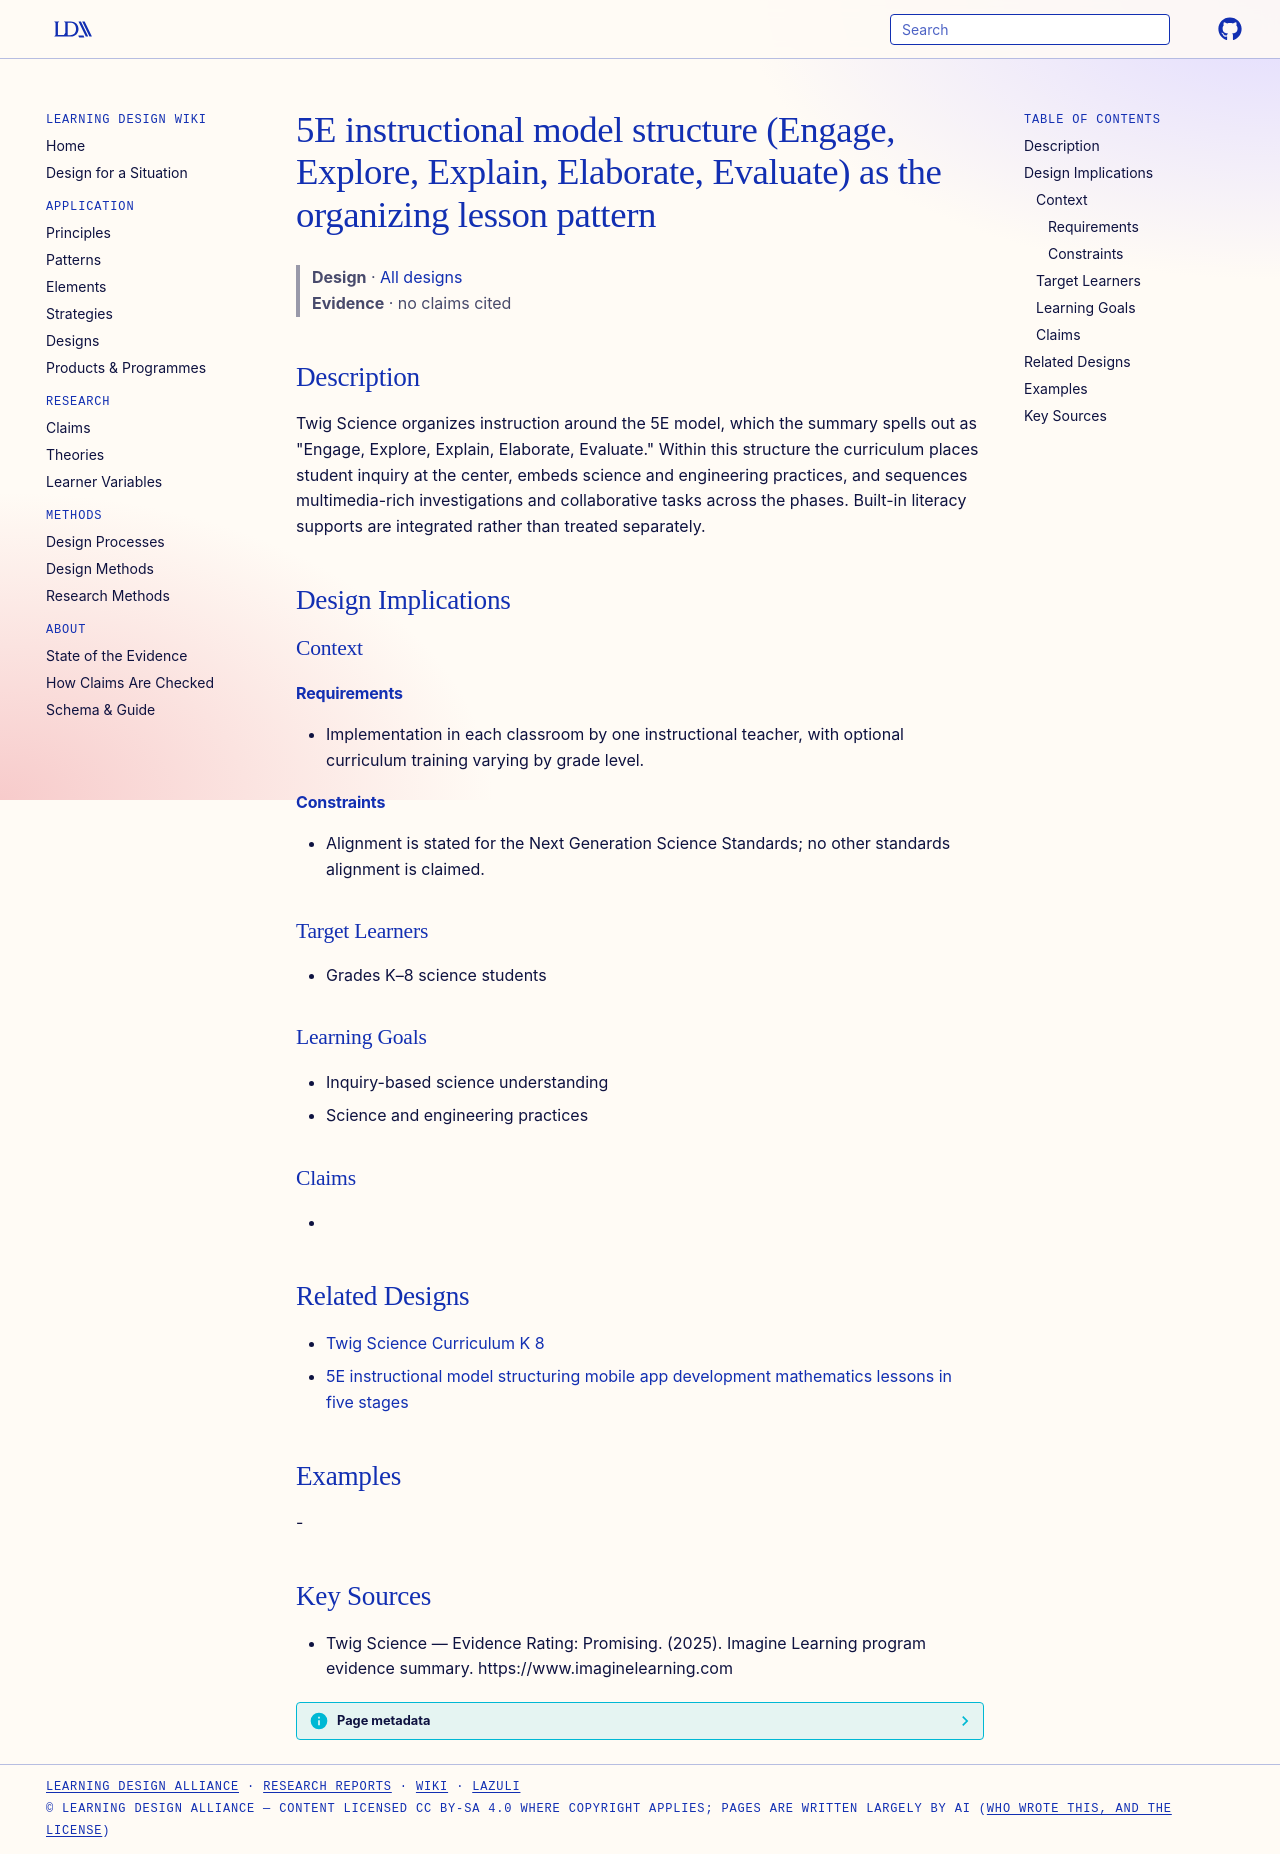

repository: Learning-Design-Alliance/learning-wiki · page: designs/twig-science-5e-lesson-structure/index.html · generator: mkdocs

---
type: design
id: twig-science-5e-lesson-structure
title: 5E instructional model structure (Engage, Explore, Explain, Elaborate, Evaluate) as the organizing lesson pattern
description: "Twig Science organizes instruction around the 5E model, which the summary spells out as \"Engage, Explore, Explain, Elaborate, Evaluate.\" Within this structure the curriculum places student inquiry at the center, embed..."
status: review
generated:
  by: "process:settle-candidates"
  at: 2026-10-07
sources:
  - id: twig-science-evidence-rating-promising-2025
    resource: "https://www.imaginelearning.com"
    title: "Twig Science — Evidence Rating: Promising. (2025). Imagine Learning program evidence summary. https://www.imaginelearning.com"
    author: "Twig Science — Evidence Rating: Promising"
---

# 5E instructional model structure (Engage, Explore, Explain, Elaborate, Evaluate) as the organizing lesson pattern

> **Design** · [All designs](index.md)
> **Evidence** · no claims cited

## Description
Twig Science organizes instruction around the 5E model, which the summary spells out as "Engage, Explore, Explain, Elaborate, Evaluate." Within this structure the curriculum places student inquiry at the center, embeds science and engineering practices, and sequences multimedia-rich investigations and collaborative tasks across the phases. Built-in literacy supports are integrated rather than treated separately.

## Design Implications

### Context
#### Requirements
- Implementation in each classroom by one instructional teacher, with optional curriculum training varying by grade level.
#### Constraints
- Alignment is stated for the Next Generation Science Standards; no other standards alignment is claimed.

### Target Learners
- Grades K–8 science students

### Learning Goals
- Inquiry-based science understanding
- Science and engineering practices

### Claims
- 

## Related Designs

- [Twig Science Curriculum K 8](../products/twig-science.md)
- [5E instructional model structuring mobile app development mathematics lessons in five stages](5e-model-mobile-ct-math-lessons.md)

## Examples
-

## Key Sources
- Twig Science — Evidence Rating: Promising. (2025). Imagine Learning program evidence summary. https://www.imaginelearning.com
